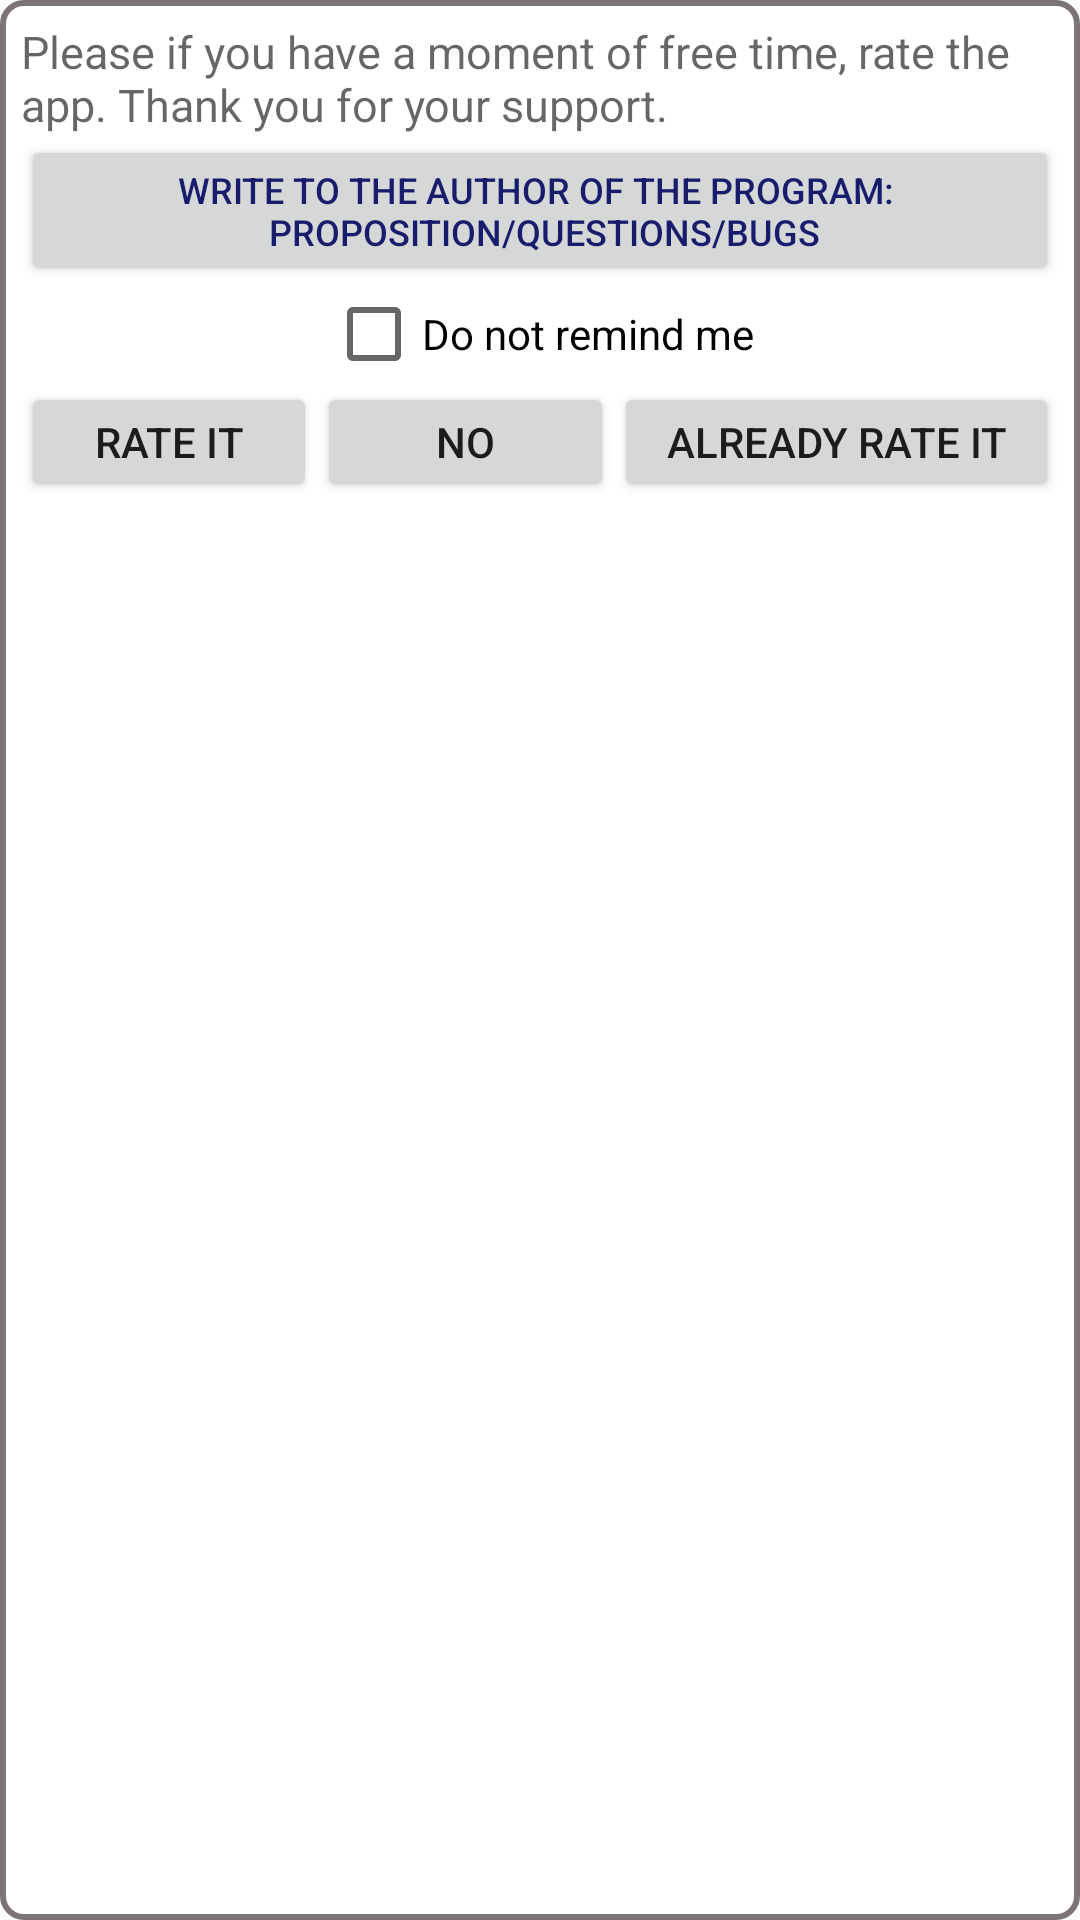

Write the Android layout XML for this screen, with the resource values it uses.
<!-- AndroidManifest.xml: application theme AppTheme -->
<!-- res/layout/fargment_rate.xml -->
<?xml version="1.0" encoding="utf-8"?>
<LinearLayout xmlns:android="http://schemas.android.com/apk/res/android"
              android:layout_width="match_parent"
              android:layout_height="match_parent" android:orientation="vertical"
              android:background="@drawable/frame" android:padding="7dp">

    <TextView
            android:layout_width="wrap_content"
            android:layout_height="wrap_content"
            android:textAppearance="?android:attr/textAppearanceMedium"
            android:text="@string/rate_title"
            android:id="@+id/textView9" android:gravity="center_vertical" android:textSize="15dp"/>
    <Button
            android:layout_width="match_parent"
            android:layout_height="wrap_content"
            android:text="@string/write_author"
            android:id="@+id/bWriteAut" android:layout_gravity="center_horizontal"
            android:textColor="#181c6d" android:textSize="12dp"/>
    <android.support.v7.widget.AppCompatCheckBox
            android:layout_width="wrap_content"
            android:layout_height="wrap_content"
            android:text="@string/not_remind"
            android:id="@+id/cbNotRemind" android:gravity="center_vertical" android:layout_gravity="center_horizontal"
            android:checked="false"/>
    <LinearLayout
            android:orientation="horizontal"
            android:layout_width="match_parent"
            android:layout_height="wrap_content">
        <Button
                android:layout_width="wrap_content"
                android:layout_height="40dp"
                android:text="@string/rate_it"
                android:id="@+id/bRate" android:layout_weight="1"/>
        <Button
                android:layout_width="wrap_content"
                android:layout_height="40dp"
                android:text="@string/no"
                android:id="@+id/bNo" android:layout_weight="1"/>
        <Button
                android:layout_width="wrap_content"
                android:layout_height="40dp"
                android:text="@string/already_rate_it"
                android:id="@+id/bAlready" android:layout_weight="1"/>
    </LinearLayout>
</LinearLayout>
<!-- resources referenced by this layout -->
<resources>
  <!-- drawable frame (drawable) -->
  <?xml version = "1.0" encoding = "utf-8"?>
  <shape xmlns:android="http://schemas.android.com/apk/res/android"
         android:shape="rectangle">
      <solid android:color="#ffffff"/>
      <corners android:radius="7dp"/>
      <stroke android:color="#89100000"
              android:width="2dp"/>
  </shape>
  <string name="already_rate_it">Already rate it</string>
  <string name="no">No</string>
  <string name="not_remind">Do not remind me</string>
  <string name="rate_it">Rate it</string>
  <string name="rate_title">Please if you have a moment of free time, rate the app. Thank you for your support.
      </string>
  <string name="write_author">Write to the author of the program: \n proposition/questions/bugs</string>
  <style name="AppTheme" parent="Theme.AppCompat.Light">
      </style>
</resources>
